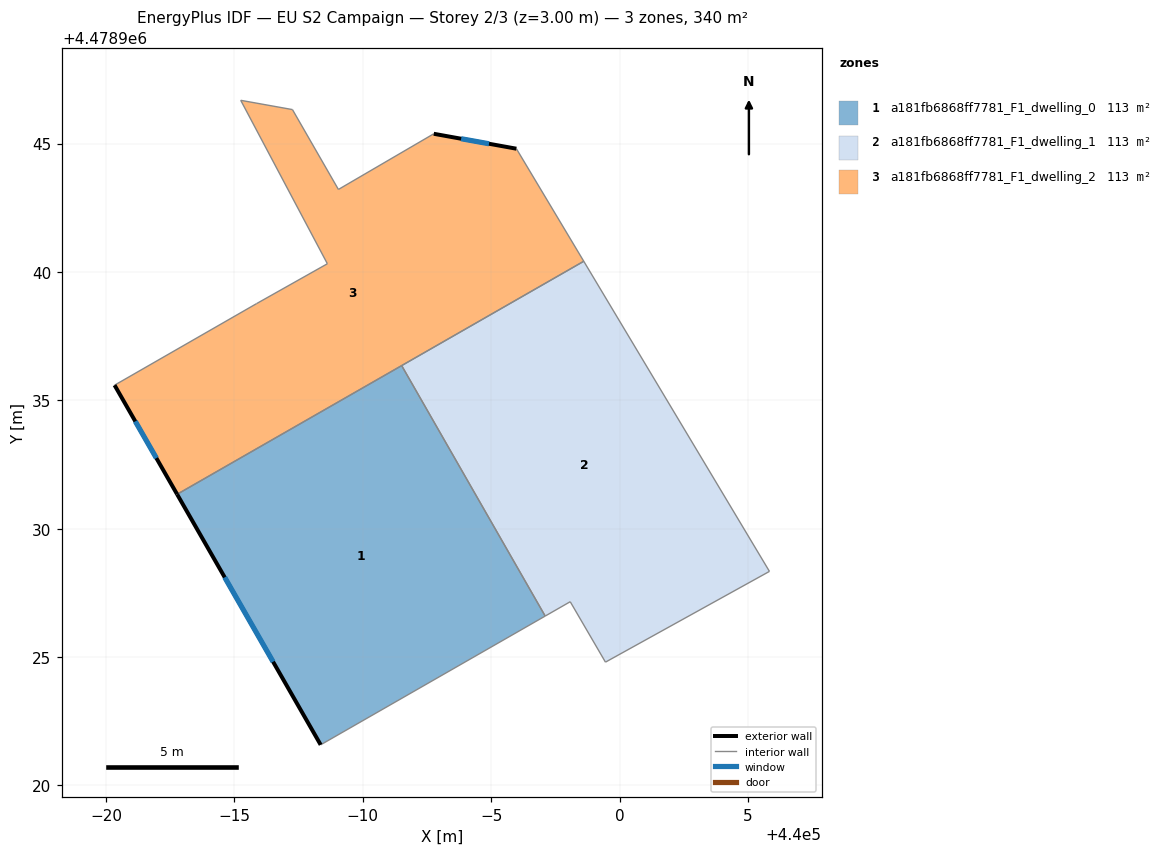
=== STOREY PLAN SPEC (per zone: floor XY polygon, exterior-wall plan segments, windows/doors) ===
zone 1: a181fb6868ff7781_F1_dwelling_0  (113.3 m²)
  floor: (439991.51, 4478936.35) (439997.10, 4478926.60) (439988.36, 4478921.58) (439982.77, 4478931.34)
  exterior wall: (439982.77, 4478931.34) – (439988.36, 4478921.58)  [11.2 m]
    window: (439984.62, 4478928.11) – (439986.51, 4478924.82)  [3.8 m²]
  interior walls: 3
zone 2: a181fb6868ff7781_F1_dwelling_1  (113.3 m²)
  floor: (439998.61, 4478940.42) (440005.84, 4478928.34) (439999.45, 4478924.80) (439998.08, 4478927.16) (439997.10, 4478926.60) (439991.51, 4478936.35)
  interior walls: 6
zone 3: a181fb6868ff7781_F1_dwelling_2  (113.3 m²)
  floor: (439995.98, 4478944.80) (439998.61, 4478940.42) (439982.77, 4478931.34) (439980.33, 4478935.59) (439985.86, 4478938.76) (439988.62, 4478940.32) (439985.24, 4478946.68) (439987.26, 4478946.32) (439989.05, 4478943.21) (439992.76, 4478945.38)
  exterior wall: (439995.98, 4478944.80) – (439992.76, 4478945.38)  [3.3 m]
    window: (439994.92, 4478944.99) – (439993.83, 4478945.19)  [1.1 m²]
  exterior wall: (439980.33, 4478935.59) – (439982.77, 4478931.34)  [4.9 m]
    window: (439981.14, 4478934.18) – (439981.96, 4478932.75)  [1.7 m²]
  interior walls: 9

=== DERIVED (storey summary) ===
Building: EU S2 Campaign
Storey: 2 of 3  (floor level z = 3.00 m)
Storey gross floor area: 340.0 m²
Zones on this storey: 3
  - a181fb6868ff7781_F1_dwelling_0: floor 113.3 m²; exterior wall 11.2 m (33.7 m²); 1 window(s) 3.8 m²; WWR 11.4%
  - a181fb6868ff7781_F1_dwelling_1: floor 113.3 m²
  - a181fb6868ff7781_F1_dwelling_2: floor 113.3 m²; exterior wall 8.2 m (24.5 m²); 2 window(s) 2.8 m²; WWR 11.4%
Zone adjacency (shared interzone walls):
  - a181fb6868ff7781_F1_dwelling_0 ↔ a181fb6868ff7781_F1_dwelling_1
  - a181fb6868ff7781_F1_dwelling_0 ↔ a181fb6868ff7781_F1_dwelling_2
  - a181fb6868ff7781_F1_dwelling_1 ↔ a181fb6868ff7781_F1_dwelling_2